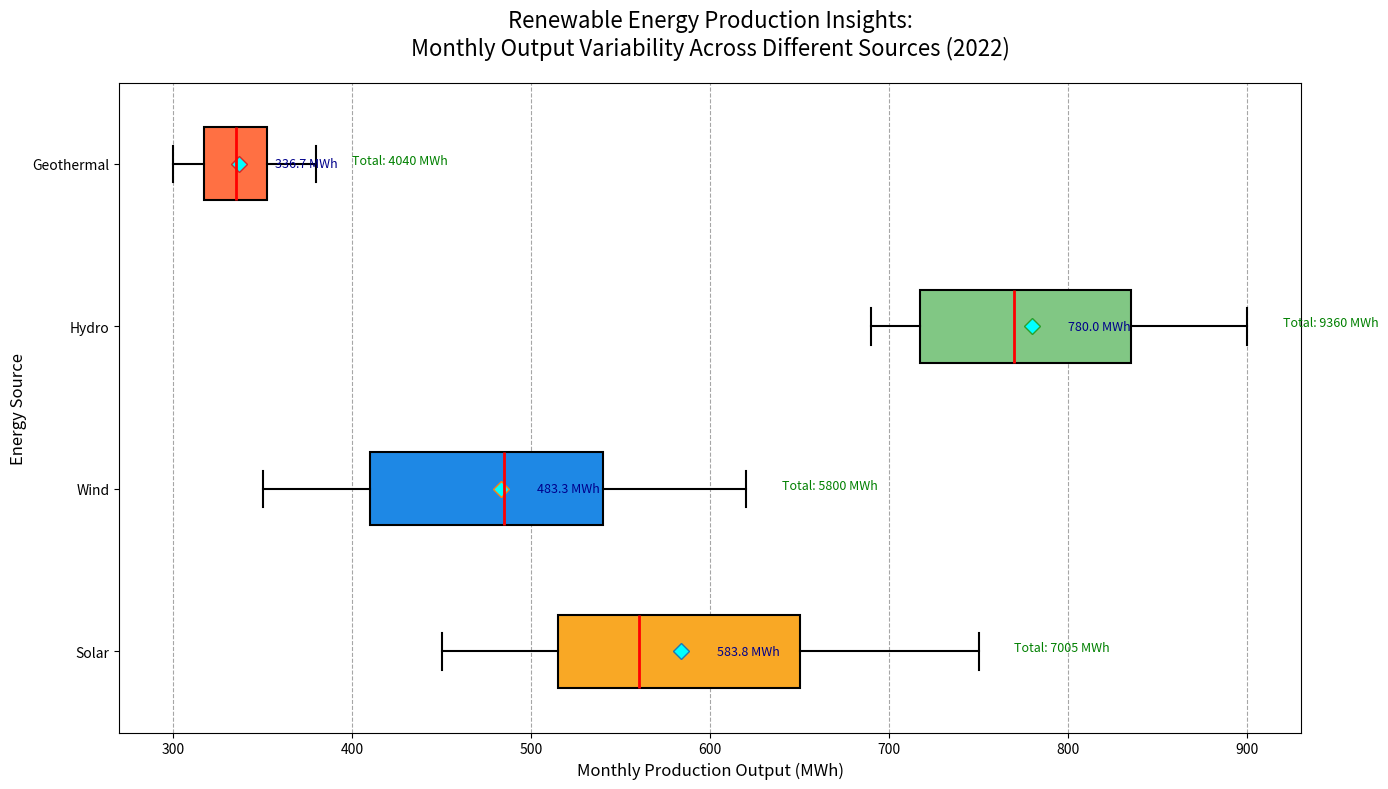

Write Python code to recreate this figure.
import matplotlib.pyplot as plt
import numpy as np

# Backstory:
# We are going to visualize data on the monthly production output of different types of renewable energy 
# sources (Solar, Wind, Hydro, Geothermal) over a year. This data aims to highlight the variability 
# in monthly production outputs for each energy source.

# Artificial Data for Monthly Production Outputs in Megawatt-hours (MWh)
# Data is presented without using randomness and is deliberately varied
solar = [450, 520, 495, 530, 600, 680, 750, 720, 640, 580, 540, 500]
wind = [350, 380, 410, 480, 520, 570, 620, 590, 530, 490, 450, 410]
hydro = [700, 690, 720, 750, 800, 850, 900, 870, 830, 790, 750, 710]
geothermal = [310, 300, 320, 330, 350, 360, 380, 370, 350, 340, 320, 310]

# Combine data into a list for the box plot
data = [solar, wind, hydro, geothermal]
energy_sources = ['Solar', 'Wind', 'Hydro', 'Geothermal']

# Set up colors for each box
colors = ['#f9a825', '#1e88e5', '#81c784', '#ff7043']

# Create a figure and a set of subplots
fig, ax = plt.subplots(figsize=(14, 8))

# Plot a horizontal boxplot with customized colors and styles
bp = ax.boxplot(data, vert=False, patch_artist=True, notch=False, whis=1.5,
                boxprops=dict(facecolor='lightgray', color='black', linewidth=1.5),
                whiskerprops=dict(color='black', linewidth=1.5),
                capprops=dict(color='black', linewidth=1.5),
                medianprops=dict(color='red', linewidth=2),
                flierprops=dict(marker='o', color='black', alpha=0.5))

# Set individual colors for each box
for patch, color in zip(bp['boxes'], colors):
    patch.set_facecolor(color)

# Annotate the mean value for each energy source in the box plot
means = [np.mean(source) for source in data]
for mean, y_pos in zip(means, range(1, len(data) + 1)):
    ax.plot(mean, y_pos, 'D', markerfacecolor='cyan', markersize=8, label='Mean' if y_pos == 1 else "")
    # Annotate the exact mean value
    ax.annotate(f'{mean:.1f} MWh', xy=(mean, y_pos), xytext=(mean + 20, y_pos),
                verticalalignment='center', fontsize=9, color='darkblue')

# Set the title and labels with breaks for improved readability
ax.set_title('Renewable Energy Production Insights:\nMonthly Output Variability Across Different Sources (2022)', fontsize=16, pad=20)
ax.set_xlabel('Monthly Production Output (MWh)', fontsize=12)
ax.set_ylabel('Energy Source', fontsize=12)

# Set the y-ticks and labels
ax.set_yticks(np.arange(1, len(energy_sources) + 1))
ax.set_yticklabels(energy_sources, fontsize=10)

# Highlight total output per energy source
for i, source in enumerate(data):
    total_output = sum(source)
    ax.annotate(f'Total: {total_output} MWh', xy=(max(source) + 20, i + 1),
                xytext=(max(source) + 20, i + 1), fontsize=9, color='green')

# Customize grid for better readability
ax.xaxis.grid(True, linestyle='--', which='major', color='grey', alpha=0.7)

# Make layout adjustments to prevent overlapping
plt.tight_layout()

# Display the plot
plt.show()
